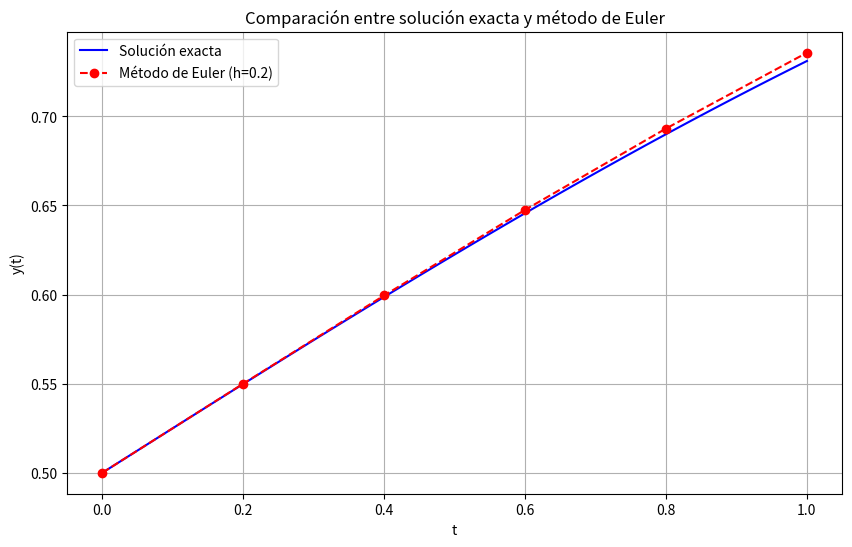

Source code (Python):
import numpy as np
import matplotlib.pyplot as plt

# Solución exacta
def exact_solution(t):
    return np.exp(t) / (1 + np.exp(t))

# Método de Euler
def euler_method(f, y0, t0, tf, h):
    t_values = np.arange(t0, tf + h, h)
    y_values = np.zeros(len(t_values))
    y_values[0] = y0
    
    for i in range(1, len(t_values)):
        y_values[i] = y_values[i-1] + h * f(t_values[i-1], y_values[i-1])
    
    return t_values, y_values

# Definición de la EDO: dy/dt = y - y^2
def f(t, y):
    return y - y**2

# Parámetros
t0 = 0
tf = 1
h = 0.2
y0 = 0.5  # Condición inicial y(0) = 0.5

# Soluciones
t_euler, y_euler = euler_method(f, y0, t0, tf, h)
t_exact = np.linspace(t0, tf, 100)
y_exact = exact_solution(t_exact)

# Resultados
print("Método de Euler:")
for t, y in zip(t_euler, y_euler):
    print(f"t = {t:.1f}, y ≈ {y:.6f}")

print("\nSolución exacta en los mismos puntos:")
for t in t_euler:
    print(f"t = {t:.1f}, y = {exact_solution(t):.6f}")

# Gráfico
plt.figure(figsize=(10, 6))
plt.plot(t_exact, y_exact, label='Solución exacta', color='blue')
plt.plot(t_euler, y_euler, 'o--', label='Método de Euler (h=0.2)', color='red')
plt.xlabel('t')
plt.ylabel('y(t)')
plt.title('Comparación entre solución exacta y método de Euler')
plt.legend()
plt.grid(True)
plt.show()